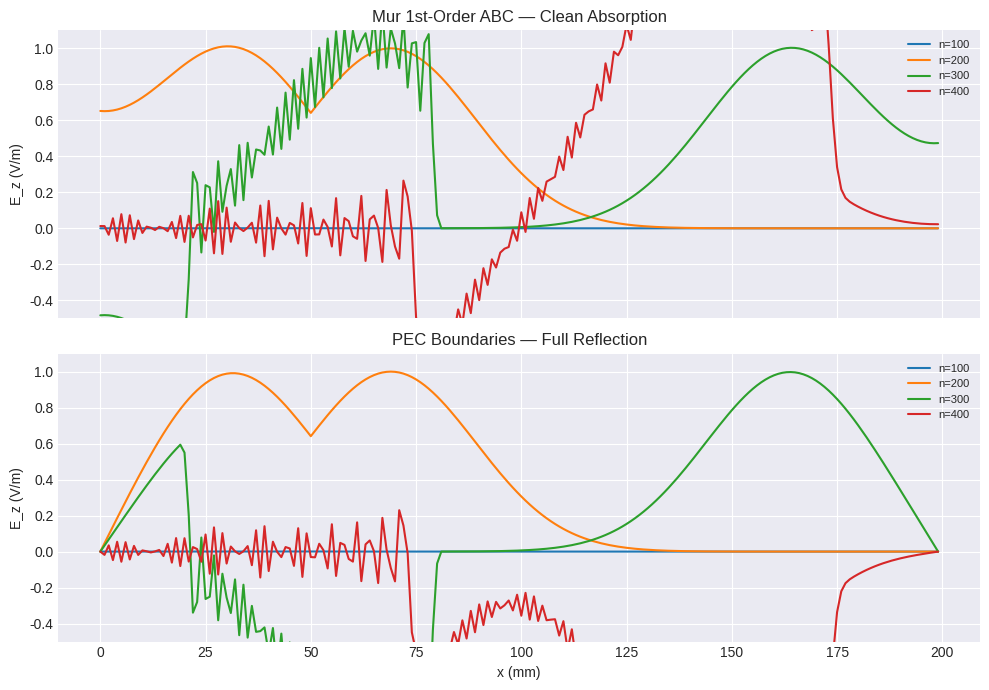

Recreate this plot in Python. (Note: this script raises an exception after producing the figure.)
#!/usr/bin/env python3
"""
taflove_ch6_examples.py
Taflove FDTD 3rd Ed. — Chapter 6: Analytical Absorbing Boundary Conditions

Three examples:
  1. 1D FDTD — Mur 1st-order ABC vs PEC reflection
  2. 2D TMz — Mur 2nd-order ABC reflection coefficient vs angle
  3. Higdon ABC — optimized angle absorption
"""

import numpy as np
from scipy.constants import c, epsilon_0, mu_0
import matplotlib
matplotlib.use("Agg")
import matplotlib.pyplot as plt
plt.style.use("seaborn-v0_8-darkgrid")

# ============================================================
# Example 6.1: 1D Mur 1st-Order ABC vs PEC
# ============================================================
def example_6_1_mur_1d():
    """Compare Mur 1st-order ABC with PEC termination in 1D FDTD."""
    Nz = 200
    dz = 1e-3
    Sc = 0.95
    dt = Sc * dz / c

    # Mur coefficient
    K_mur = (c * dt - dz) / (c * dt + dz)

    Ez_mur = np.zeros(Nz)
    Hy_mur = np.zeros(Nz - 1)
    Ez_pec = np.zeros(Nz)
    Hy_pec = np.zeros(Nz - 1)

    source_pos = 50
    tau = 30 * dt
    n0 = 6 * tau / dt

    Nt = 600
    snap_mur = {}
    snap_pec = {}
    snap_times = [100, 200, 300, 400]

    for n in range(Nt):
        for k in range(Nz - 1):
            Hy_mur[k] += Sc * (Ez_mur[k+1] - Ez_mur[k])
            Hy_pec[k] += Sc * (Ez_pec[k+1] - Ez_pec[k])

        for k in range(1, Nz - 1):
            Ez_mur[k] += Sc * (Hy_mur[k] - Hy_mur[k-1])
            Ez_pec[k] += Sc * (Hy_pec[k] - Hy_pec[k-1])

        # Soft source
        gaussian = np.exp(-((n - n0) / (tau/dt))**2)
        if n < n0 + 3 * tau/dt:
            Ez_mur[source_pos] = gaussian
            Ez_pec[source_pos] = gaussian

        # Mur ABC boundary
        Ez_mur[0] = Ez_mur[1] + K_mur * (Ez_mur[0] - Ez_mur[1])
        Ez_mur[-1] = Ez_mur[-2] + K_mur * (Ez_mur[-1] - Ez_mur[-2])
        # PEC boundaries
        Ez_pec[0] = 0.0
        Ez_pec[-1] = 0.0

        if n in snap_times:
            snap_mur[n] = Ez_mur.copy()
            snap_pec[n] = Ez_pec.copy()

    # Energy in domain
    energy_mur = [np.sum(snap_mur[n]**2) for n in snap_times]
    energy_pec = [np.sum(snap_pec[n]**2) for n in snap_times]

    fig, axes = plt.subplots(2, 1, figsize=(10, 7), sharex=True)
    x_axis = np.arange(Nz) * dz * 1e3

    for n in snap_times:
        axes[0].plot(x_axis, snap_mur[n], label=f"n={n}")
    axes[0].set_title("Mur 1st-Order ABC — Clean Absorption")
    axes[0].set_ylabel("E_z (V/m)")
    axes[0].legend(fontsize=8)
    axes[0].set_ylim(-0.5, 1.1)

    for n in snap_times:
        axes[1].plot(x_axis, snap_pec[n], label=f"n={n}")
    axes[1].set_title("PEC Boundaries — Full Reflection")
    axes[1].set_xlabel("x (mm)")
    axes[1].set_ylabel("E_z (V/m)")
    axes[1].legend(fontsize=8)
    axes[1].set_ylim(-0.5, 1.1)

    plt.tight_layout()
    fig.savefig("/home/ubuntu/.openclaw/workspace/textbooks/taflove/figures/ch6_ex1_mur_1d.png", dpi=150)
    plt.close()
    print("[Ch6 Ex1] Mur 1D comparison plotted.")


# ============================================================
# Example 6.2: Mur 2nd-Order ABC Reflection vs Angle (2D TMz)
# ============================================================
def example_6_2_mur_reflection_vs_angle():
    """Compute theoretical reflection coefficient for Mur 2nd-order ABC."""
    angles = np.linspace(0, 89, 200)
    theta_rad = np.deg2rad(angles)

    # 1st-order Mur: R = |(cosθ - 1)/(cosθ + 1)|
    R1 = np.abs((np.cos(theta_rad) - 1) / (np.cos(theta_rad) + 1))

    # 2nd-order Mur (Padé (2,0)): R = |(cosθ - (1 - 0.5*sin²θ))/(cosθ + (1 - 0.5*sin²θ))|²
    num = np.cos(theta_rad) - (1 - 0.5 * np.sin(theta_rad)**2)
    den = np.cos(theta_rad) + (1 - 0.5 * np.sin(theta_rad)**2)
    R2_mur = (num / den)**2

    # 3rd-order Higdon with angles [0, 45°]
    R3 = np.abs((np.cos(theta_rad) - np.cos(np.deg2rad(0))) / (np.cos(theta_rad) + np.cos(np.deg2rad(0))))
    R3 *= np.abs((np.cos(theta_rad) - np.cos(np.deg2rad(45))) / (np.cos(theta_rad) + np.cos(np.deg2rad(45))))
    R3 *= np.abs((np.cos(theta_rad) - np.cos(np.deg2rad(60))) / (np.cos(theta_rad) + np.cos(np.deg2rad(60))))

    fig, ax = plt.subplots(figsize=(8, 5))
    ax.semilogy(angles, R1, 'b-', lw=2, label='Mur 1st-order')
    ax.semilogy(angles, R2_mur, 'r-', lw=2, label='Mur 2nd-order')
    ax.semilogy(angles, R3, 'g-', lw=2, label='Higdon 3rd-order [0°,45°,60°]')
    ax.axhline(1e-2, color='gray', ls=':', alpha=0.5)
    ax.axhline(1e-4, color='gray', ls=':', alpha=0.5)
    ax.set_xlabel("Incidence Angle θ (deg)")
    ax.set_ylabel("Reflection Coefficient |R|")
    ax.set_title("Theoretical ABC Reflection Coefficients vs. Incidence Angle")
    ax.set_ylim(1e-6, 1)
    ax.legend()
    ax.grid(True, alpha=0.3)
    plt.tight_layout()
    fig.savefig("/home/ubuntu/.openclaw/workspace/textbooks/taflove/figures/ch6_ex2_reflection_coefficient.png", dpi=150)
    plt.close()
    print("[Ch6 Ex2] Reflection coefficient plotted.")


# ============================================================
# Example 6.3: 2D Mur ABC — Point Source at Center
# ============================================================
def example_6_3_mur_2d_point_source():
    """2D TMz with Mur 2nd-order ABC and point source at center."""
    Nx = Ny = 100
    dx = dy = 1e-3
    Sc = 0.95
    dt = Sc * dx / c

    Ez = np.zeros((Nx, Ny))
    Hx = np.zeros((Nx, Ny - 1))
    Hy = np.zeros((Nx - 1, Ny))

    K_mur = (c * dt - dx) / (c * dt + dx)

    cx, cy = Nx // 2, Ny // 2
    tau = 20 * dt
    n0 = 6 * tau / dt

    Nt = 400

    for n in range(Nt):
        # Hx update
        for i in range(Nx):
            for j in range(Ny - 1):
                Hx[i, j] += Sc * (Ez[i, j] - Ez[i, j+1])

        # Hy update
        for i in range(Nx - 1):
            for j in range(Ny):
                Hy[i, j] += Sc * (Ez[i+1, j] - Ez[i, j])

        # Ez update
        for i in range(1, Nx - 1):
            for j in range(1, Ny - 1):
                Ez[i, j] += Sc * (Hy[i, j] - Hy[i-1, j] - Hx[i, j] + Hx[i, j-1])

        # Soft source
        gaussian = np.exp(-((n - n0) / (tau/dt))**2)
        if n < n0 + 3 * tau/dt:
            Ez[cx, cy] += gaussian

        # Mur 1st-order ABC at boundaries
        Ez[0, :] = Ez[1, :] + K_mur * (Ez[0, :] - Ez[1, :])
        Ez[-1, :] = Ez[-2, :] + K_mur * (Ez[-1, :] - Ez[-2, :])
        Ez[:, 0] = Ez[:, 1] + K_mur * (Ez[:, 0] - Ez[:, 1])
        Ez[:, -1] = Ez[:, -2] + K_mur * (Ez[:, -1] - Ez[:, -2])

    # Plot final snapshot
    fig, ax = plt.subplots(figsize=(7, 6))
    extent = [0, Ny*dy*1e3, 0, Nx*dx*1e3]
    im = ax.imshow(Ez.T, extent=extent, origin='lower', cmap='RdBu_r', vmin=-0.3, vmax=0.3)
    plt.colorbar(im, ax=ax, label='E_z (V/m)')
    ax.set_xlabel("y (mm)")
    ax.set_ylabel("x (mm)")
    ax.set_title("2D TMz: Point Source with Mur ABC (n=400)")
    plt.tight_layout()
    fig.savefig("/home/ubuntu/.openclaw/workspace/textbooks/taflove/figures/ch6_ex3_mur_2d.png", dpi=150)
    plt.close()
    print("[Ch6 Ex3] 2D Mur ABC plotted.")


if __name__ == "__main__":
    example_6_1_mur_1d()
    example_6_2_mur_reflection_vs_angle()
    example_6_3_mur_2d_point_source()
